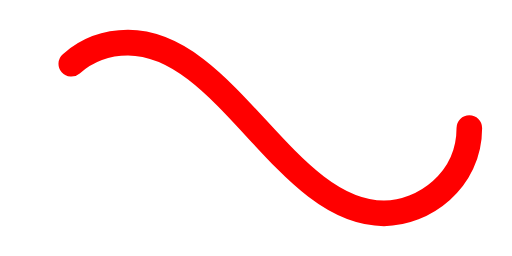
t = 0.00 s
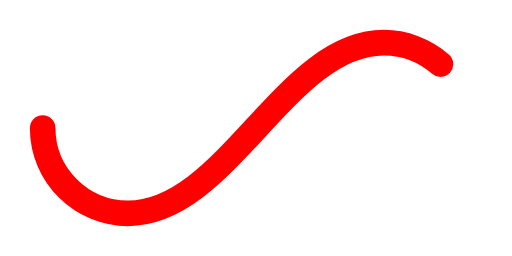
t = 0.50 s
t = 1.00 s: frame unchanged from t = 0.00 s, image omitted
t = 1.50 s: frame unchanged from t = 0.50 s, image omitted

The animated SVG that drew these frames (rendered in a browser with its animation timeline set to each time). Animation: 1 SMIL element (animate=1); one cycle of 2.00 s, repeats indefinitely.

<svg xmlns="http://www.w3.org/2000/svg" viewBox="0 0 300 150"><path fill="none" stroke="#FF0000" stroke-width="15" stroke-linecap="round" stroke-dasharray="300 385" stroke-dashoffset="0" d="M275 75c0 31-27 50-50 50-58 0-92-100-150-100-28 0-50 22-50 50s23 50 50 50c58 0 92-100 150-100 24 0 50 19 50 50Z"><animate attributeName="stroke-dashoffset" calcMode="spline" dur="2" values="685;-685" keySplines="0 0 1 1" repeatCount="indefinite"></animate></path></svg>
